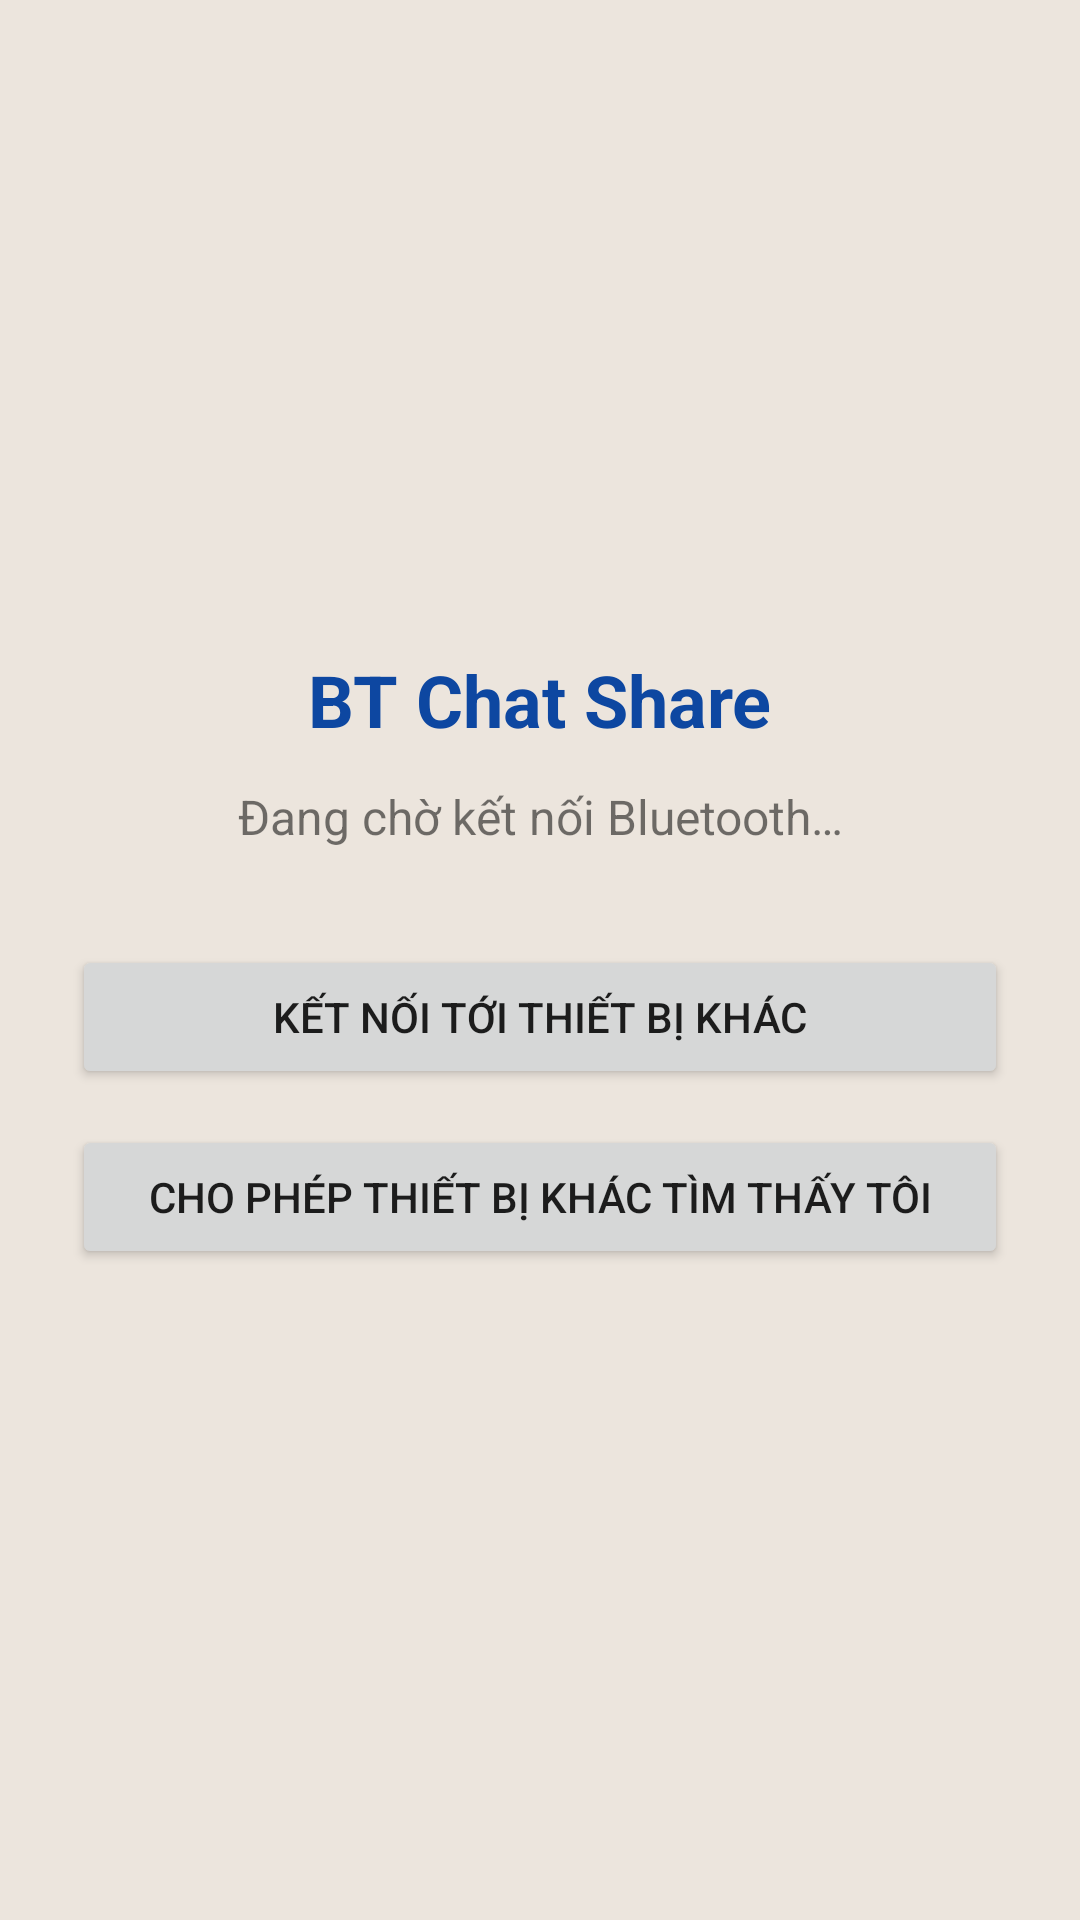

Android layout source for this screen:
<!-- AndroidManifest.xml: application theme Theme.BtChatShare -->
<!-- res/layout/activity_main.xml -->
<?xml version="1.0" encoding="utf-8"?>
<LinearLayout xmlns:android="http://schemas.android.com/apk/res/android"
    android:layout_width="match_parent"
    android:layout_height="match_parent"
    android:orientation="vertical"
    android:gravity="center"
    android:padding="24dp"
    android:background="@color/background">

    <TextView
        android:id="@+id/tvAppTitle"
        android:layout_width="wrap_content"
        android:layout_height="wrap_content"
        android:text="@string/app_name"
        android:textSize="24sp"
        android:textStyle="bold"
        android:textColor="@color/primary_dark"
        android:layout_marginBottom="12dp" />

    <TextView
        android:id="@+id/tvStatus"
        android:layout_width="match_parent"
        android:layout_height="wrap_content"
        android:text="@string/status_waiting"
        android:textSize="16sp"
        android:gravity="center"
        android:layout_marginBottom="32dp" />

    <Button
        android:id="@+id/btnConnect"
        android:layout_width="match_parent"
        android:layout_height="wrap_content"
        android:text="@string/btn_connect_device"
        android:layout_marginBottom="12dp" />

    <Button
        android:id="@+id/btnDiscoverable"
        android:layout_width="match_parent"
        android:layout_height="wrap_content"
        android:text="@string/btn_make_discoverable" />

</LinearLayout>
<!-- resources referenced by this layout -->
<resources>
  <color name="background">#ECE5DD</color>
  <color name="primary_dark">#0D47A1</color>
  <string name="app_name">BT Chat Share</string>
  <string name="btn_connect_device">Kết nối tới thiết bị khác</string>
  <string name="btn_make_discoverable">Cho phép thiết bị khác tìm thấy tôi</string>
  <string name="status_waiting">Đang chờ kết nối Bluetooth…</string>
  <style name="Theme.BtChatShare" parent="Theme.MaterialComponents.DayNight.NoActionBar">
          <item name="colorPrimary">@color/primary</item>
          <item name="colorPrimaryDark">@color/primary_dark</item>
          <item name="colorAccent">@color/accent</item>
          <item name="android:statusBarColor" tools:targetApi="l">@color/primary_dark</item>
      </style>
  <color name="primary">#1565C0</color>
  <color name="accent">#26A69A</color>
</resources>
